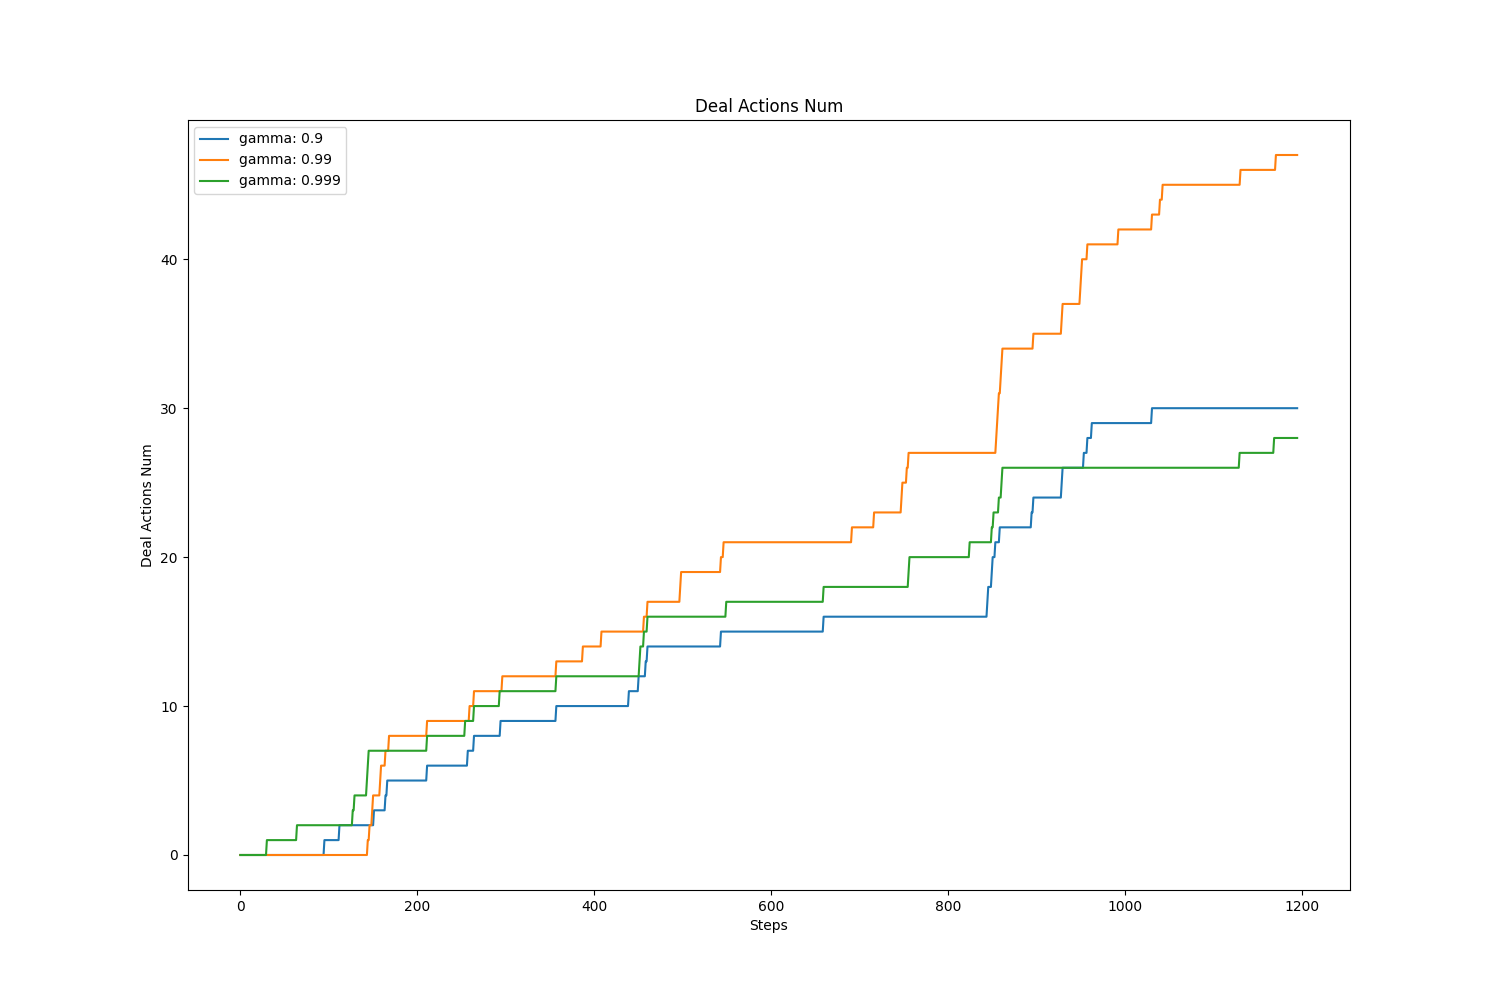

Data behind this chart, as committed beside it:
, value, avg, std
gamma: 0.9, 30.0, 15.16, 9.508
gamma: 0.99, 47.0, 22.07, 14.51
gamma: 0.999, 28.0, 16.2, 8.245
